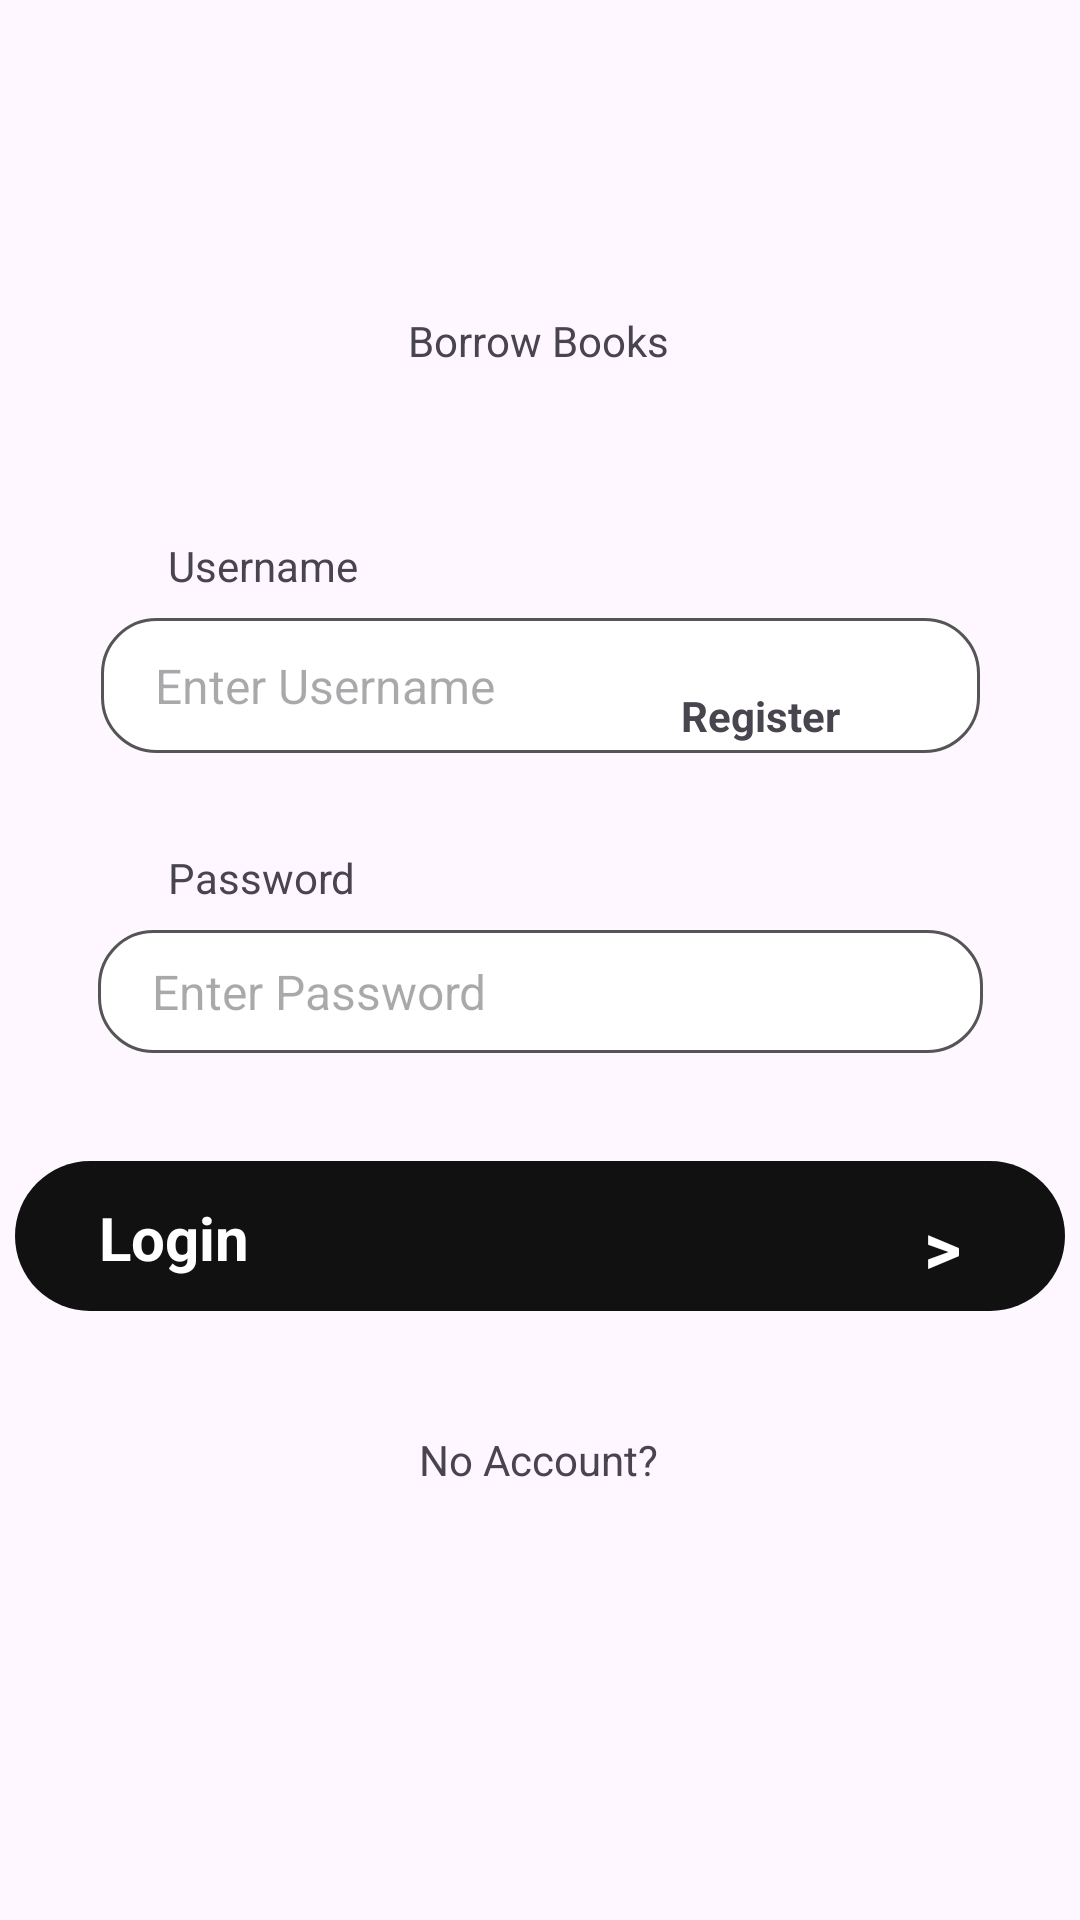

The Android layout XML behind this screen, and the referenced resources:
<!-- AndroidManifest.xml: activity theme Theme.BorrowApp2 -->
<!-- res/layout/activity_main.xml -->
<?xml version="1.0" encoding="utf-8"?>
<androidx.constraintlayout.widget.ConstraintLayout xmlns:android="http://schemas.android.com/apk/res/android"
    xmlns:app="http://schemas.android.com/apk/res-auto"
    xmlns:tools="http://schemas.android.com/tools"
    android:id="@+id/mainLyt"
    android:layout_width="match_parent"
    android:layout_height="match_parent"
    android:fitsSystemWindows="true"
    android:background="@drawable/background"
    tools:context=".activities.MainActivity">


    <LinearLayout
        android:id="@+id/loginBtn"
        android:layout_width="350dp"
        android:layout_height="50dp"
        android:layout_marginTop="36dp"
        android:background="@drawable/bg_button"
        android:clickable="true"
        android:focusable="true"
        android:orientation="horizontal"
        android:paddingStart="28dp"
        android:paddingEnd="20dp"
        android:gravity="center_vertical"
        app:layout_constraintEnd_toEndOf="parent"
        app:layout_constraintStart_toStartOf="parent"
        app:layout_constraintTop_toBottomOf="@+id/passwordEt">

        <TextView
            android:id="@+id/loginTv"
            android:layout_width="wrap_content"
            android:layout_height="wrap_content"
            android:textColor="@color/white"
            android:textStyle="bold"
            android:textSize="20sp"
            android:layout_marginRight="225dp"
            android:text="Login"/>

        <TextView
            android:id="@+id/loginIconTv"
            android:layout_width="wrap_content"
            android:layout_height="wrap_content"
            android:text=">"
            android:textColor="#FFFFFF"
            android:textSize="24sp"
            android:textStyle="bold" />

    </LinearLayout>

    <EditText
        android:id="@+id/usernameEt"
        android:layout_width="293dp"
        android:layout_height="45dp"
        android:layout_marginTop="8dp"
        android:ems="10"
        android:background="@drawable/bg_inputs"
        android:inputType="text"
        android:textSize="16sp"
        android:hint="Enter Username"
        app:layout_constraintEnd_toEndOf="parent"
        app:layout_constraintStart_toStartOf="parent"
        app:layout_constraintTop_toBottomOf="@+id/usernameLabelTv" />

    <EditText
        android:id="@+id/passwordEt"
        android:layout_width="295dp"
        android:layout_height="41dp"
        android:layout_marginTop="8dp"
        android:ems="10"
        android:background="@drawable/bg_inputs"
        android:hint="Enter Password"
        android:textSize="16sp"
        android:inputType="textPassword"
        app:layout_constraintEnd_toEndOf="parent"
        app:layout_constraintStart_toStartOf="parent"
        app:layout_constraintTop_toBottomOf="@+id/passwordLabelTv" />

    <TextView
        android:id="@+id/titleTv"
        android:layout_width="wrap_content"
        android:layout_height="wrap_content"
        android:layout_marginTop="104dp"
        android:text="Borrow Books"
        app:layout_constraintEnd_toEndOf="parent"
        app:layout_constraintHorizontal_bias="0.498"
        app:layout_constraintStart_toStartOf="parent"
        app:layout_constraintTop_toTopOf="parent" />

    <TextView
        android:id="@+id/passwordLabelTv"
        android:layout_width="wrap_content"
        android:layout_height="wrap_content"
        android:layout_marginStart="56dp"
        android:layout_marginTop="32dp"
        android:text="Password"
        app:layout_constraintStart_toStartOf="parent"
        app:layout_constraintTop_toBottomOf="@+id/usernameEt" />

    <TextView
        android:id="@+id/usernameLabelTv"
        android:layout_width="wrap_content"
        android:layout_height="wrap_content"
        android:layout_marginStart="56dp"
        android:layout_marginTop="56dp"
        android:text="Username"
        app:layout_constraintStart_toStartOf="parent"
        app:layout_constraintTop_toBottomOf="@+id/titleTv" />

    <TextView
        android:id="@+id/noAccountTv"
        android:layout_width="wrap_content"
        android:layout_height="wrap_content"
        android:layout_marginTop="40dp"
        android:text="No Account?"
        app:layout_constraintEnd_toEndOf="parent"
        app:layout_constraintHorizontal_bias="0.498"
        app:layout_constraintStart_toStartOf="parent"
        app:layout_constraintTop_toBottomOf="@+id/loginBtn" />

    <TextView
        android:id="@+id/registerTv"
        android:layout_width="wrap_content"
        android:layout_height="wrap_content"
        android:layout_marginBottom="392dp"
        android:text="Register"
        android:textStyle="bold"
        app:layout_constraintBottom_toBottomOf="parent"
        app:layout_constraintEnd_toEndOf="parent"
        app:layout_constraintHorizontal_bias="0.089"
        app:layout_constraintStart_toEndOf="@+id/noAccountTv" />


</androidx.constraintlayout.widget.ConstraintLayout>
<!-- resources referenced by this layout -->
<resources>
  <!-- drawable bg_button (drawable) -->
  <?xml version="1.0" encoding="utf-8"?>
  <shape xmlns:android="http://schemas.android.com/apk/res/android"
      android:shape="rectangle">
  
      <solid android:color="#111111" />
  
      <corners android:radius="25dp" />
  
      <padding
          android:left="20dp"
          android:right="20dp"
          android:top="12dp"
          android:bottom="12dp" />
  
  </shape>
  <!-- drawable bg_inputs (drawable) -->
  <?xml version="1.0" encoding="utf-8"?>
  <shape xmlns:android="http://schemas.android.com/apk/res/android"
      android:shape="rectangle">
  
      <solid android:color="#FFFFFF" />
  
      <stroke
          android:width="1dp"
          android:color="#555555" />
  
      <corners android:radius="18dp" />
  
      <padding
          android:left="18dp"
          android:right="18dp"
          android:top="4dp"
          android:bottom="4dp" />
  
  </shape>
  <style name="Theme.BorrowApp2" parent="Base.Theme.BorrowApp2" />
  <style name="Base.Theme.BorrowApp2" parent="Theme.Material3.DayNight.NoActionBar">
          
          
      </style>
  <!-- not gathered from this repository: default colours our renderer supplied (Android Studio template values) -->
  <color name="white">#FFFFFFFF</color>
</resources>
